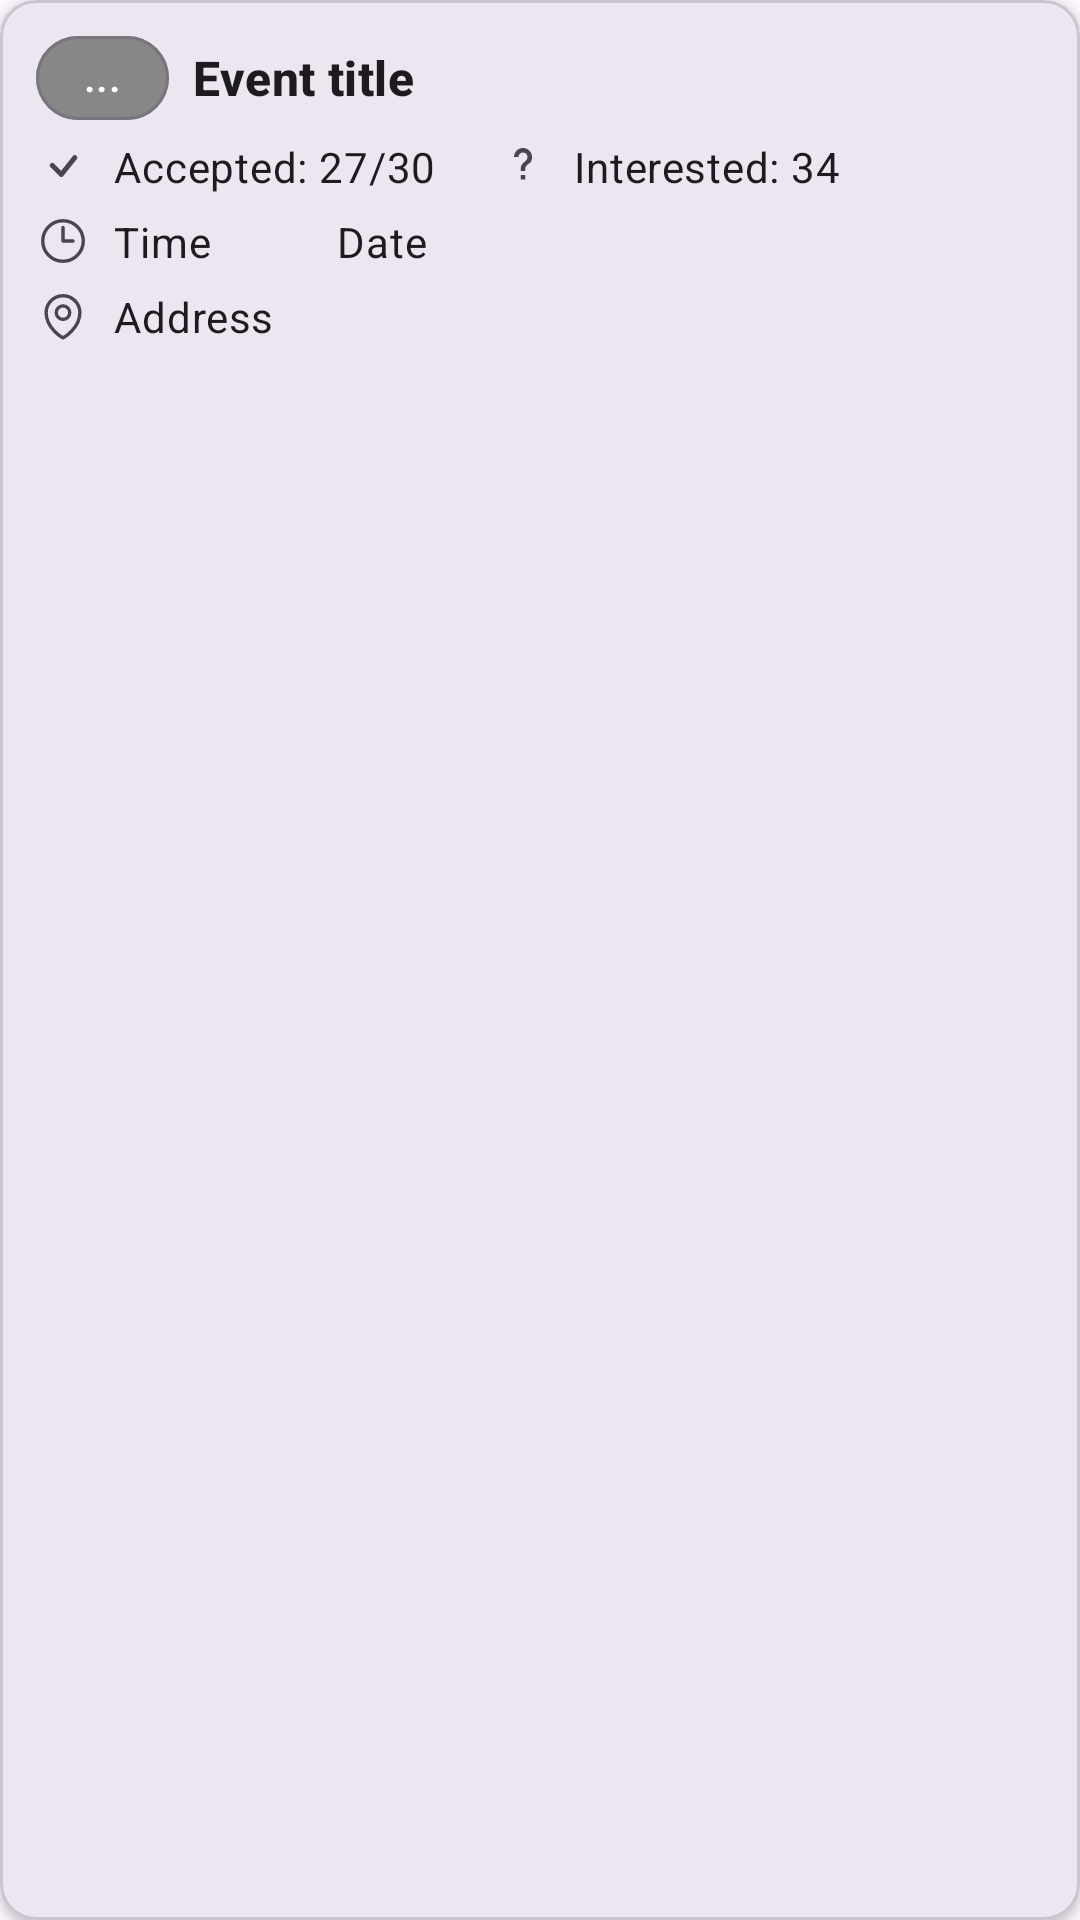

The Android layout XML behind this screen, and the referenced resources:
<!-- AndroidManifest.xml: application theme Theme.SyzygyEventApp -->
<!-- res/layout/fragment_organizer_event_summary.xml -->
<com.google.android.material.card.MaterialCardView xmlns:android="http://schemas.android.com/apk/res/android"
    xmlns:app="http://schemas.android.com/apk/res-auto"
    android:id="@+id/event_banner_card"
    android:layout_width="match_parent"
    android:layout_height="wrap_content"
    android:layout_margin="8dp"
    app:cardBackgroundColor="?attr/colorSurfaceContainerHigh"
    app:cardCornerRadius="12dp"
    app:cardElevation="2dp">

    <LinearLayout
        android:layout_width="match_parent"
        android:layout_height="wrap_content"
        android:orientation="vertical"
        android:padding="12dp">

        <LinearLayout
            android:layout_width="match_parent"
            android:layout_height="wrap_content"
            android:orientation="horizontal"
            android:gravity="center_vertical">

            <com.google.android.material.chip.Chip
                android:id="@+id/chip_event_status"
                style="@style/Widget.Material3.Chip.Assist"
                android:textColor="@color/button_text"
                android:layout_width="wrap_content"
                android:layout_height="wrap_content"
                android:layout_marginEnd="8dp"
                app:chipBackgroundColor="@color/grey"
                android:text="..."
                app:chipCornerRadius="16dp"
                app:chipMinHeight="28dp"
                app:ensureMinTouchTargetSize="false"
                app:chipIconVisible="false" />

            <TextView
                android:id="@+id/event_title"
                android:layout_width="0dp"
                android:layout_height="wrap_content"
                android:layout_weight="1"
                android:text="Event title"
                android:textStyle="bold"
                android:maxLines="1"
                android:ellipsize="end"
                android:textAppearance="@style/TextAppearance.Material3.TitleMedium" />
        </LinearLayout>

        <LinearLayout
            android:layout_width="match_parent"
            android:layout_height="wrap_content"
            android:orientation="horizontal"
            android:layout_marginTop="6dp"
            android:gravity="center_vertical">

            <ImageView
                android:layout_width="18dp"
                android:layout_height="18dp"
                android:layout_marginEnd="8dp"
                app:tint="?attr/colorOnSurfaceVariant"
                app:srcCompat="@drawable/ic_check" />

            <TextView
                android:layout_width="wrap_content"
                android:layout_height="wrap_content"
                android:text="Accepted: "
                android:textAppearance="@style/TextAppearance.Material3.BodyMedium" />

            <TextView
                android:id="@+id/event_accepted_count"
                android:layout_width="wrap_content"
                android:layout_height="wrap_content"
                android:text="27/30"
                android:textAppearance="@style/TextAppearance.Material3.BodyMedium" />

            <ImageView
                android:layout_width="18dp"
                android:layout_height="18dp"
                android:layout_marginStart="20dp"
                android:layout_marginEnd="8dp"
                app:tint="?attr/colorOnSurfaceVariant"
                app:srcCompat="@drawable/ic_question_mark" />

            <TextView
                android:layout_width="wrap_content"
                android:layout_height="wrap_content"
                android:text="Interested: "
                android:textAppearance="@style/TextAppearance.Material3.BodyMedium" />

            <TextView
                android:id="@+id/event_interested_count"
                android:layout_width="wrap_content"
                android:layout_height="wrap_content"
                android:text="34"
                android:textAppearance="@style/TextAppearance.Material3.BodyMedium" />
        </LinearLayout>

        <LinearLayout
            android:layout_width="match_parent"
            android:layout_height="wrap_content"
            android:orientation="horizontal"
            android:layout_marginTop="6dp"
            android:gravity="center_vertical">

            <ImageView
                android:layout_width="18dp"
                android:layout_height="18dp"
                android:layout_marginEnd="8dp"
                app:tint="?attr/colorOnSurfaceVariant"
                app:srcCompat="@drawable/clock_outline" />

            <TextView
                android:id="@+id/event_time"
                android:layout_width="wrap_content"
                android:layout_height="wrap_content"
                android:text="Time"
                android:textAppearance="@style/TextAppearance.Material3.BodyMedium" />

            <ImageView
                android:layout_width="18dp"
                android:layout_height="18dp"
                android:layout_marginStart="16dp"
                android:layout_marginEnd="8dp"
                app:tint="?attr/colorOnSurfaceVariant"
                app:srcCompat="@drawable/baseline_calendar_month_24" />

            <TextView
                android:id="@+id/event_date"
                android:layout_width="wrap_content"
                android:layout_height="wrap_content"
                android:text="Date"
                android:textAppearance="@style/TextAppearance.Material3.BodyMedium" />
        </LinearLayout>

        <LinearLayout
            android:layout_width="match_parent"
            android:layout_height="wrap_content"
            android:orientation="horizontal"
            android:layout_marginTop="6dp"
            android:gravity="center_vertical">

            <ImageView
                android:layout_width="18dp"
                android:layout_height="18dp"
                android:layout_marginEnd="8dp"
                app:tint="?attr/colorOnSurfaceVariant"
                app:srcCompat="@drawable/location_outline" />

            <TextView
                android:id="@+id/event_location"
                android:layout_width="0dp"
                android:layout_height="wrap_content"
                android:layout_weight="1"
                android:maxLines="2"
                android:ellipsize="end"
                android:text="Address"
                android:textAppearance="@style/TextAppearance.Material3.BodyMedium" />
        </LinearLayout>
    </LinearLayout>
</com.google.android.material.card.MaterialCardView>
<!-- resources referenced by this layout -->
<resources>
  <color name="button_text">#FFFFFF</color>
  <color name="grey">#BDBDBD</color>
  <!-- drawable clock_outline (drawable) -->
  <vector xmlns:android="http://schemas.android.com/apk/res/android"
      android:width="24dp"
      android:height="24dp"
      android:viewportWidth="24"
      android:viewportHeight="24">
  
      <path
          android:pathData="M12 6V12H16.5M21 12C21 16.9706 16.9706 21 12 21C7.02944 21 3 16.9706 3 12C3 7.02944 7.02944 3 12 3C16.9706 3 21 7.02944 21 12Z"
          android:strokeColor="#050101"
          android:strokeWidth="1.5"
          android:strokeLineCap="round"
          android:strokeLineJoin="round"
          android:fillColor="@android:color/transparent"/>
  </vector>
  <!-- drawable ic_check (drawable) -->
  <vector xmlns:android="http://schemas.android.com/apk/res/android"
      android:width="16dp"
      android:height="16dp"
      android:viewportWidth="16"
      android:viewportHeight="16">
  
      <path
          android:fillColor="#FF000000"
          android:pathData="M10.97,4.97a0.75,0.75 0 0,1 1.07,1.05l-3.99,4.99a0.75,0.75 0 0,1 -1.08,0.02L4.324,8.384a0.75,0.75 0 1,1 1.06,-1.06l2.094,2.093 3.473,-4.425z"/>
  </vector>
  <!-- drawable ic_question_mark (drawable) -->
  <vector xmlns:android="http://schemas.android.com/apk/res/android"
      android:width="24dp"
      android:height="24dp"
      android:viewportWidth="24"
      android:viewportHeight="24">
  
      
      <path
          android:fillColor="#000000"
          android:pathData="
              M12,4
              c-2.21,0 -4,1.79 -4,4
              h2
              c0,-1.1 0.9,-2 2,-2
              s2,0.9 2,2
              c0,0.93 -0.52,1.52 -1.2,2.06
              c-0.82,0.66 -1.8,1.43 -1.8,3.14
              v1
              h2
              v-1
              c0,-0.87 0.48,-1.33 1.28,-1.99
              C15.73,10.31 16,9.41 16,8
              c0,-2.21 -1.79,-4 -4,-4z
          "/>
  
      
      <path
          android:fillColor="#000000"
          android:pathData="M11,16h2v2h-2z"/>
  </vector>
  <!-- drawable location_outline (drawable) -->
  <vector xmlns:android="http://schemas.android.com/apk/res/android"
      android:width="24dp"
      android:height="24dp"
      android:viewportWidth="24"
      android:viewportHeight="24">
  
      <path
          android:pathData="M15 10.5C15 12.1569 13.6569 13.5 12 13.5C10.3431 13.5 9 12.1569 9 10.5C9 8.84315 10.3431 7.5 12 7.5C13.6569 7.5 15 8.84315 15 10.5Z"
          android:strokeColor="#040101"
          android:strokeWidth="1.5"
          android:strokeLineCap="round"
          android:strokeLineJoin="round"
          android:fillColor="@android:color/transparent" />
  
      <path
          android:pathData="M19.5 10.5C19.5 17.6421 12 21.75 12 21.75C12 21.75 4.5 17.6421 4.5 10.5C4.5 6.35786 7.85786 3 12 3C16.1421 3 19.5 6.35786 19.5 10.5Z"
          android:strokeColor="#040101"
          android:strokeWidth="1.5"
          android:strokeLineCap="round"
          android:strokeLineJoin="round"
          android:fillColor="@android:color/transparent" />
  </vector>
  <style name="Theme.SyzygyEventApp" parent="Base.Theme.SyzygyEventApp" />
  <style name="Base.Theme.SyzygyEventApp" parent="Theme.Material3.DayNight.NoActionBar">
          
          
      </style>
</resources>
